The GitHub repository sole12343/JLU-ONFH-Dataset contains a labelled image folder "seg_dataset" with 2 categories: health, onfh. Examples follow, each with its label.

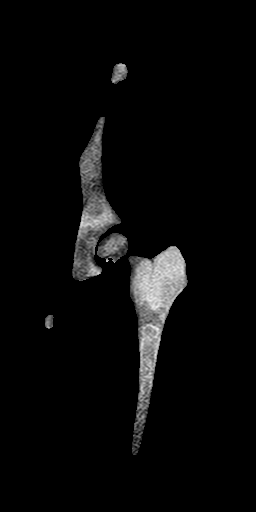
Label: onfh

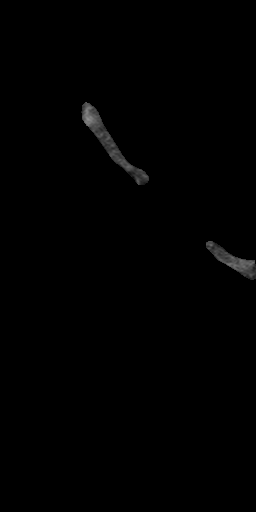
Label: health

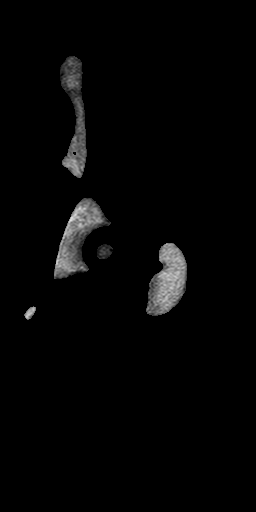
Label: health

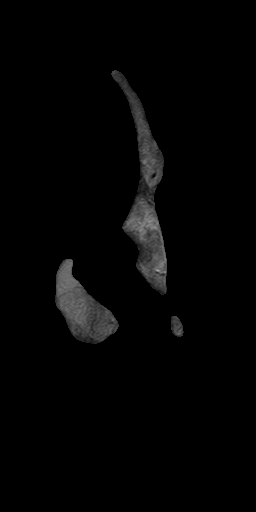
Label: health

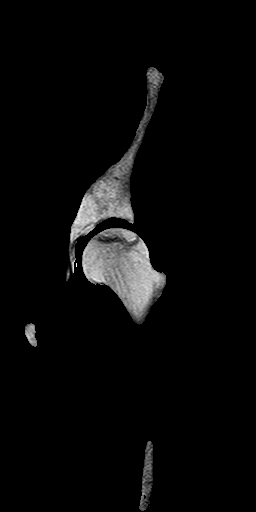
Label: onfh

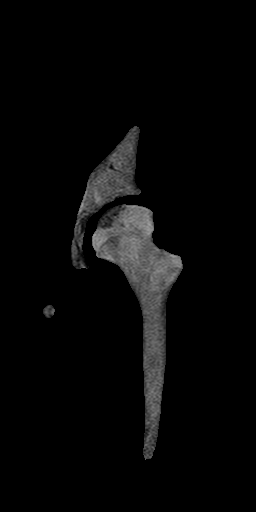
Label: onfh
